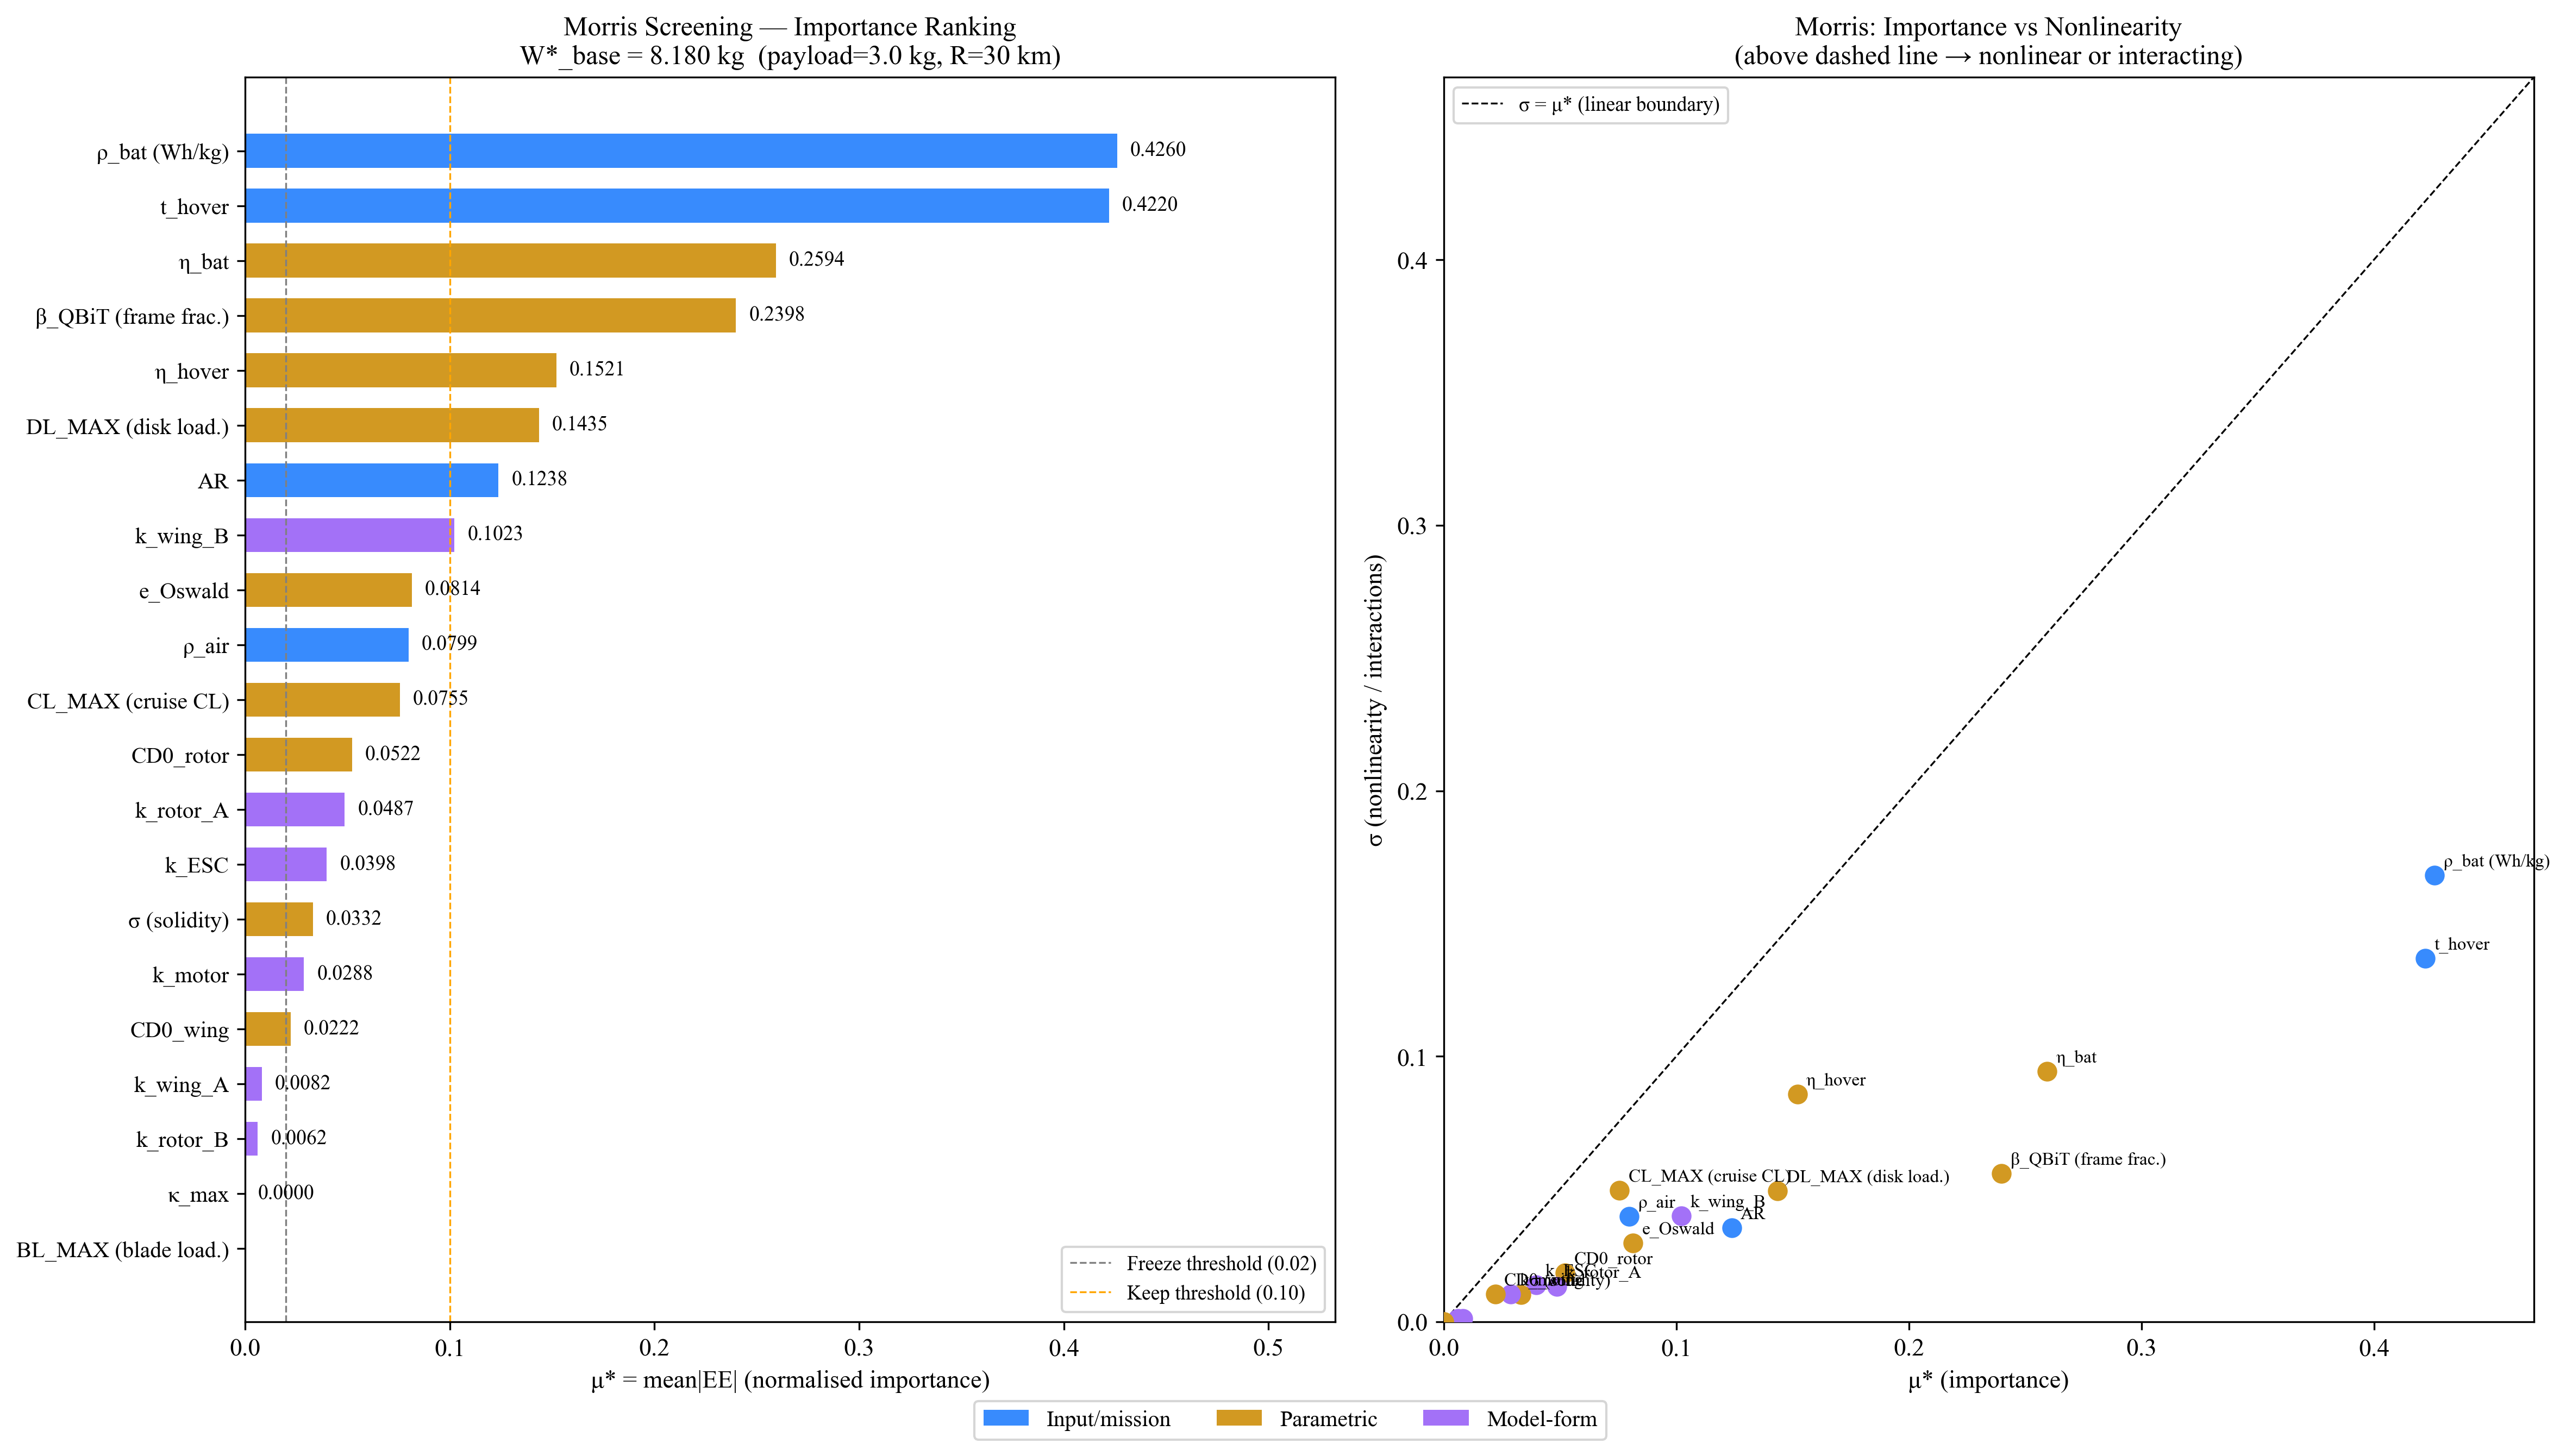

The data file committed next to this chart (first rows):
rank, attr, label, type, nominal, mu_star, sigma, sigma_over_mu_star, n_ee, decision
1, BATTERY_DENSITY, ρ_bat (Wh/kg), input, 158.0, 0.426, 0.1682, 0.3949, 15, KEEP
2, T_HOVER, t_hover, input, 60.0, 0.422, 0.1369, 0.3245, 15, KEEP
3, BATTERY_EFF, η_bat, param, 0.85, 0.2594, 0.09446, 0.3642, 15, KEEP
4, BETA_QBIT, β_QBiT (frame frac.), param, 0.18, 0.2398, 0.05593, 0.2332, 15, KEEP
5, ETA_HOVER, η_hover, param, 0.65, 0.1521, 0.08576, 0.5639, 15, KEEP
6, DL_MAX, DL_MAX (disk load.), param, 55.0, 0.1435, 0.04945, 0.3445, 15, KEEP
7, AR_FIXED, AR, input, 8.0, 0.1238, 0.03554, 0.2870, 15, KEEP
8, K_WING_B, k_wing_B, model, 2.285, 0.1023, 0.03994, 0.3904, 15, KEEP
9, E_OSWALD, e_Oswald, param, 0.8, 0.08141, 0.02976, 0.3656, 15, marginal
10, RHO_AIR, ρ_air, input, 1.225, 0.07986, 0.03971, 0.4972, 15, marginal
11, CL_MAX, CL_MAX (cruise CL), param, 1.0, 0.07552, 0.04957, 0.6564, 15, marginal
12, CD0_ROTOR, CD0_rotor, param, 0.012, 0.05222, 0.01854, 0.3550, 15, marginal
13, K_ROTOR_A, k_rotor_A, model, 0.7484, 0.04865, 0.01333, 0.2739, 15, marginal
14, K_ESC, k_ESC, model, 0.0003594, 0.03984, 0.01392, 0.3495, 15, marginal
15, SIGMA, σ (solidity), param, 0.13, 0.03316, 0.01026, 0.3095, 15, marginal
16, K_MOTOR, k_motor, model, 0.0002506, 0.02878, 0.01043, 0.3625, 15, marginal
17, CD0_WING, CD0_wing, param, 0.01, 0.02218, 0.01051, 0.4739, 15, marginal
18, K_WING_A, k_wing_A, model, -0.0802, 0.008201, 0.001198, 0.1461, 15, FREEZE
19, K_ROTOR_B, k_rotor_B, model, 0.0403, 0.006217, 0.001214, 0.1953, 15, FREEZE
20, KAPPA_MAX, κ_max, param, 1.15, 0.000000, 0.000000, 0.0000, 15, FREEZE
21, BL_MAX, BL_MAX (blade load.), param, 80.0, 0.000000, 0.000000, 0.0000, 15, FREEZE
